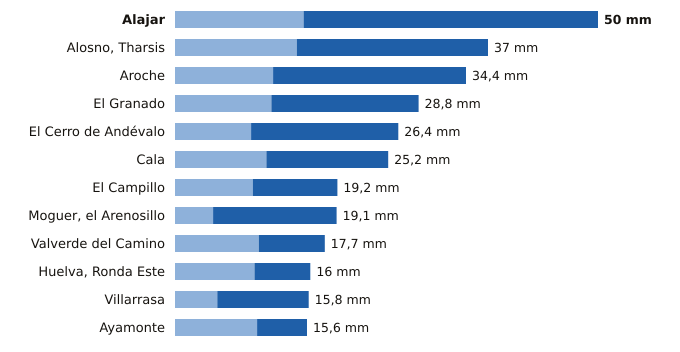

Values plotted in this chart, from the file beside it:
estacion, provincia, indicativo, mm_6_dias_anteriores, mm_hoy, mm_7_dias, horas_de_hoy
Alajar, Huelva, 4560Y, 15.2, 34.8, 50.0, 12
Alosno, Tharsis, Huelva, 4589X, 14.4, 22.6, 37.0, 12
Aroche, Huelva, 4527X, 11.6, 22.8, 34.4, 11
El Granado, Huelva, 4541X, 11.4, 17.4, 28.8, 11
El Cerro de Andévalo, Huelva, 4584X, 9.0, 17.4, 26.4, 10
Cala, Huelva, 5769X, 10.8, 14.4, 25.2, 11
El Campillo, Huelva, 4608X, 9.2, 10.0, 19.2, 12
Moguer, el Arenosillo, Huelva, 5860E, 4.5, 14.6, 19.1, 12
Valverde del Camino, Huelva, 4575X, 9.9, 7.8, 17.7, 12
Huelva, Ronda Este, Huelva, 4642E, 9.4, 6.6, 16.0, 12
Villarrasa, Huelva, 4622X, 5.0, 10.8, 15.8, 11
Ayamonte, Huelva, 4549Y, 9.7, 5.9, 15.6, 12
